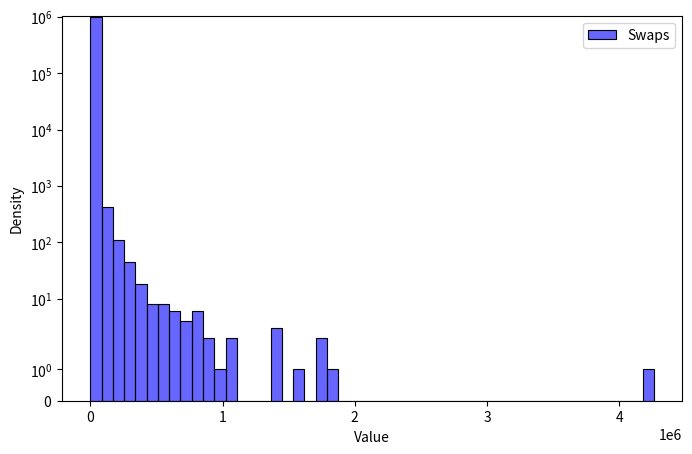

Source code (Python):
#!/usr/bin/env python

import numpy as np
import matplotlib.pyplot as plt

def generate_lognormal_numbers(mean=50, size=100, lower_bound=10, upper_bound=1000):
    # Calculate the shape and scale parameters for the log-normal distribution
    mu = np.log(mean)
    sigma = (np.log(upper_bound) - np.log(lower_bound)) / 2
    
    # Generate log-normal distributed numbers
    samples = np.random.lognormal(mean=mu, sigma=sigma, size=size)
    
    # Clip the results to lie within a specific range
    if False:
        clipped_samples = np.clip(samples, 0.0001, 1e6)
    else:
        clipped_samples = samples

    return clipped_samples

def approximate_mean():
    return 710.0


def main():
    # Example usage:
    numbers = generate_lognormal_numbers(size=1_000_000)

    # Plotting the distribution using a histogram and KDE
    plt.figure(figsize=(8, 5))

    # Histogram
    import seaborn as sns
    sns.histplot(numbers, bins=50, kde=False, color='blue', alpha=0.6, label='Swaps')

    # KDE (Kernel Density Estimate)
    #sns.kdeplot(numbers, color='red', label='KDE')

    # Labels and title
    plt.xlabel('Value')
    plt.ylabel('Density')
    plt.legend()
    plt.yscale("symlog")

    # Show the plot
    plt.show()


if __name__ == '__main__':
    main()
    print("all done!")
